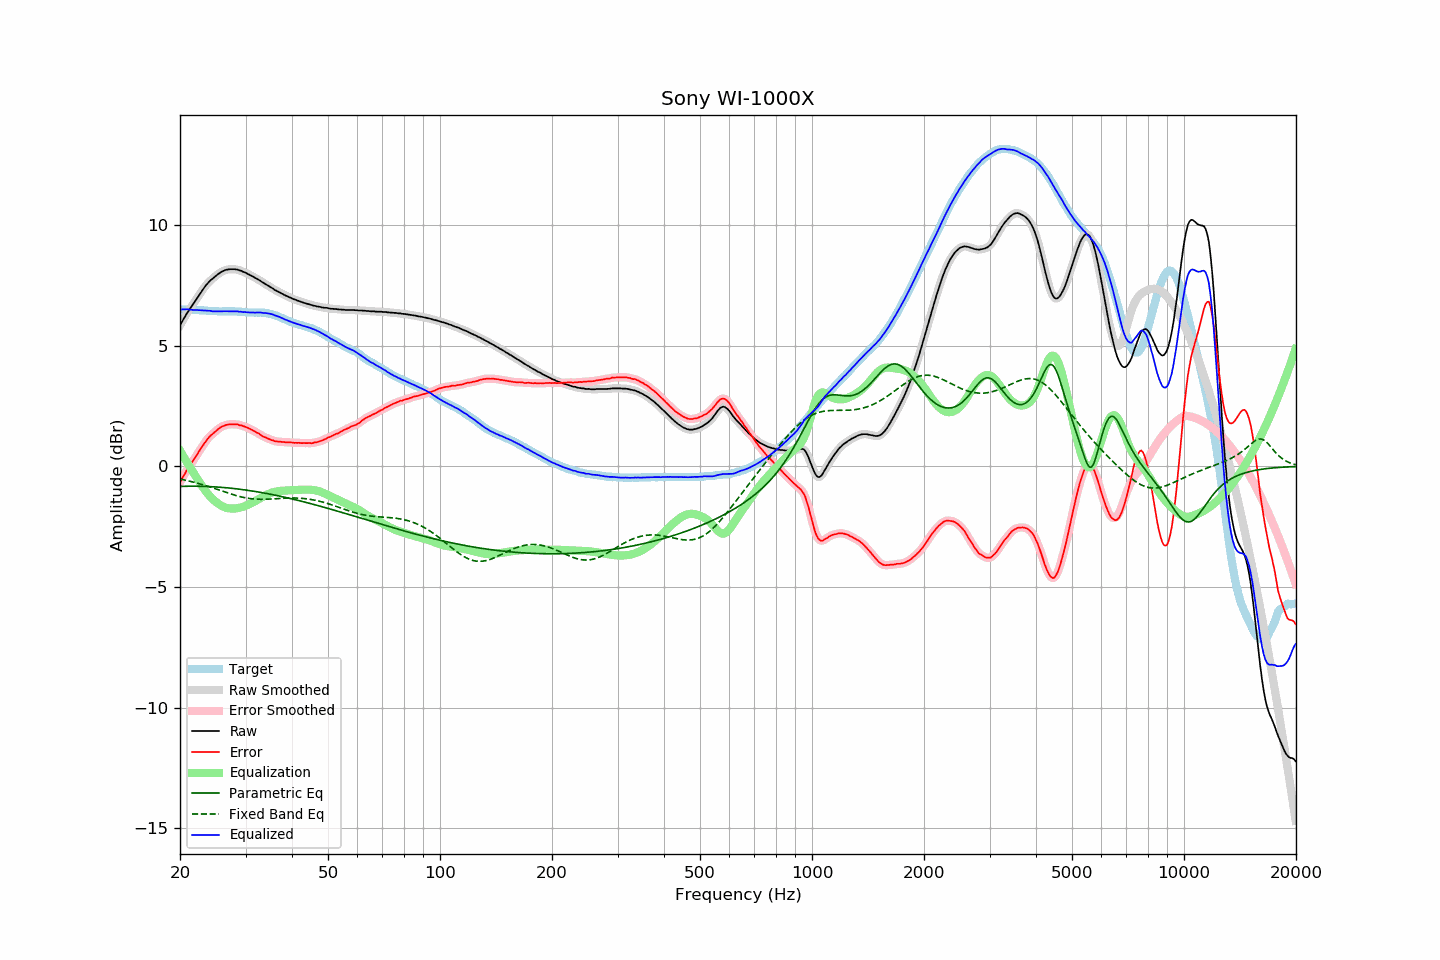

Source data for this figure (header and first rows):
frequency, raw, error, smoothed, error_smoothed, equalization, parametric_eq, fixed_band_eq, equalized_raw, equalized_smoothed, target
20.00, 5.85, -0.66, 5.85, -0.67, 0.65, -0.83, -0.52, 6.50, 6.50, 6.51
20.20, 5.97, -0.54, 5.97, -0.54, 0.54, -0.83, -0.54, 6.50, 6.51, 6.51
20.40, 6.09, -0.42, 6.09, -0.42, 0.43, -0.83, -0.55, 6.51, 6.51, 6.51
20.61, 6.19, -0.31, 6.20, -0.30, 0.31, -0.83, -0.57, 6.51, 6.51, 6.51
20.81, 6.32, -0.18, 6.31, -0.19, 0.20, -0.83, -0.58, 6.52, 6.51, 6.50
21.02, 6.42, -0.08, 6.42, -0.08, 0.09, -0.82, -0.60, 6.51, 6.51, 6.50
21.23, 6.52, 0.02, 6.52, 0.02, -0.01, -0.82, -0.61, 6.50, 6.50, 6.50
21.44, 6.62, 0.11, 6.62, 0.11, -0.12, -0.82, -0.63, 6.50, 6.49, 6.51
21.66, 6.72, 0.22, 6.72, 0.22, -0.23, -0.82, -0.65, 6.49, 6.49, 6.50
21.87, 6.82, 0.32, 6.82, 0.32, -0.33, -0.82, -0.66, 6.49, 6.49, 6.50
22.09, 6.92, 0.43, 6.92, 0.43, -0.43, -0.82, -0.68, 6.49, 6.49, 6.49
22.31, 7.02, 0.53, 7.02, 0.53, -0.54, -0.82, -0.70, 6.48, 6.48, 6.49
22.54, 7.11, 0.64, 7.12, 0.64, -0.64, -0.82, -0.72, 6.47, 6.48, 6.48
22.76, 7.22, 0.74, 7.22, 0.74, -0.74, -0.83, -0.74, 6.47, 6.47, 6.47
22.99, 7.32, 0.84, 7.31, 0.84, -0.84, -0.83, -0.76, 6.47, 6.47, 6.47
23.22, 7.41, 0.94, 7.41, 0.94, -0.94, -0.83, -0.78, 6.47, 6.47, 6.46
23.45, 7.50, 1.03, 7.49, 1.04, -1.03, -0.83, -0.80, 6.47, 6.46, 6.46
23.69, 7.58, 1.12, 7.58, 1.12, -1.12, -0.83, -0.82, 6.46, 6.46, 6.45
23.92, 7.65, 1.21, 7.65, 1.20, -1.19, -0.84, -0.84, 6.45, 6.45, 6.44
24.16, 7.72, 1.28, 7.71, 1.27, -1.27, -0.84, -0.86, 6.45, 6.44, 6.44
24.40, 7.77, 1.33, 7.77, 1.33, -1.33, -0.84, -0.88, 6.43, 6.44, 6.44
24.65, 7.83, 1.39, 7.83, 1.39, -1.40, -0.85, -0.91, 6.43, 6.43, 6.44
24.89, 7.89, 1.45, 7.88, 1.44, -1.46, -0.85, -0.93, 6.43, 6.43, 6.44
25.14, 7.94, 1.50, 7.94, 1.50, -1.51, -0.86, -0.95, 6.43, 6.43, 6.44
25.39, 7.99, 1.56, 7.99, 1.56, -1.56, -0.86, -0.97, 6.43, 6.43, 6.43
25.65, 8.04, 1.61, 8.03, 1.61, -1.60, -0.87, -1.00, 6.43, 6.43, 6.43
25.91, 8.08, 1.65, 8.07, 1.65, -1.64, -0.87, -1.02, 6.43, 6.43, 6.43
26.16, 8.11, 1.67, 8.11, 1.68, -1.67, -0.88, -1.04, 6.43, 6.44, 6.43
26.43, 8.14, 1.70, 8.13, 1.70, -1.70, -0.88, -1.07, 6.44, 6.43, 6.43
26.69, 8.16, 1.72, 8.15, 1.72, -1.72, -0.89, -1.09, 6.44, 6.43, 6.43
26.96, 8.17, 1.73, 8.17, 1.74, -1.74, -0.89, -1.11, 6.43, 6.43, 6.43
27.23, 8.18, 1.75, 8.17, 1.74, -1.74, -0.90, -1.13, 6.43, 6.43, 6.43
27.50, 8.18, 1.75, 8.18, 1.75, -1.75, -0.91, -1.15, 6.43, 6.43, 6.43
27.77, 8.18, 1.74, 8.18, 1.75, -1.75, -0.91, -1.17, 6.43, 6.43, 6.44
28.05, 8.18, 1.75, 8.18, 1.75, -1.75, -0.92, -1.19, 6.43, 6.43, 6.43
28.33, 8.17, 1.74, 8.17, 1.74, -1.74, -0.93, -1.21, 6.43, 6.43, 6.43
28.62, 8.16, 1.74, 8.15, 1.73, -1.73, -0.94, -1.23, 6.43, 6.42, 6.41
28.90, 8.13, 1.70, 8.13, 1.72, -1.72, -0.95, -1.25, 6.41, 6.42, 6.42
29.19, 8.12, 1.70, 8.11, 1.70, -1.70, -0.95, -1.27, 6.42, 6.41, 6.41
29.48, 8.08, 1.68, 8.08, 1.68, -1.68, -0.96, -1.28, 6.40, 6.40, 6.40
29.78, 8.06, 1.66, 8.06, 1.66, -1.66, -0.97, -1.29, 6.40, 6.40, 6.40
30.08, 8.03, 1.63, 8.02, 1.63, -1.63, -0.98, -1.31, 6.40, 6.39, 6.40
30.38, 7.99, 1.60, 7.99, 1.60, -1.60, -0.99, -1.32, 6.39, 6.39, 6.39
30.68, 7.96, 1.57, 7.95, 1.57, -1.57, -1.00, -1.33, 6.39, 6.38, 6.38
30.99, 7.92, 1.53, 7.92, 1.54, -1.54, -1.01, -1.34, 6.38, 6.38, 6.38
31.30, 7.89, 1.51, 7.88, 1.50, -1.50, -1.02, -1.35, 6.38, 6.38, 6.38
31.61, 7.85, 1.47, 7.85, 1.47, -1.47, -1.03, -1.35, 6.38, 6.38, 6.38
31.93, 7.81, 1.43, 7.81, 1.43, -1.43, -1.04, -1.36, 6.38, 6.38, 6.38
32.24, 7.78, 1.39, 7.77, 1.40, -1.39, -1.05, -1.36, 6.38, 6.38, 6.38
32.57, 7.74, 1.36, 7.74, 1.36, -1.35, -1.07, -1.36, 6.38, 6.38, 6.37
32.89, 7.70, 1.32, 7.69, 1.32, -1.31, -1.08, -1.37, 6.38, 6.38, 6.38
33.22, 7.65, 1.27, 7.65, 1.27, -1.28, -1.09, -1.37, 6.37, 6.37, 6.38
33.55, 7.61, 1.23, 7.61, 1.23, -1.24, -1.10, -1.37, 6.37, 6.37, 6.37
33.89, 7.57, 1.20, 7.57, 1.20, -1.21, -1.11, -1.36, 6.36, 6.36, 6.36
34.23, 7.53, 1.18, 7.53, 1.17, -1.17, -1.13, -1.36, 6.35, 6.35, 6.35
34.57, 7.49, 1.14, 7.49, 1.14, -1.14, -1.14, -1.36, 6.34, 6.34, 6.35
34.92, 7.45, 1.12, 7.45, 1.12, -1.12, -1.15, -1.36, 6.33, 6.33, 6.32
35.27, 7.41, 1.09, 7.41, 1.09, -1.09, -1.17, -1.35, 6.31, 6.31, 6.32
35.62, 7.37, 1.08, 7.36, 1.07, -1.07, -1.18, -1.35, 6.29, 6.29, 6.29
35.97, 7.32, 1.04, 7.32, 1.05, -1.06, -1.19, -1.34, 6.26, 6.27, 6.27
... 635 more rows
